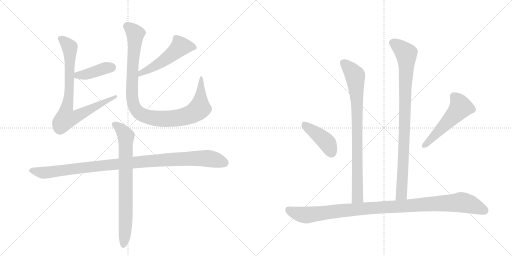
t = 0.00 s
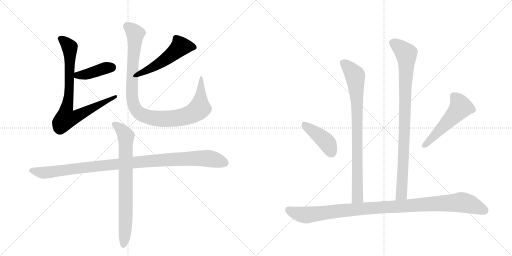
t = 1.90 s
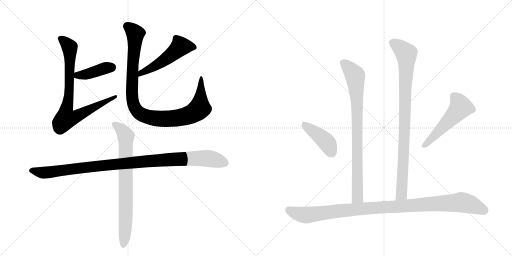
t = 3.79 s
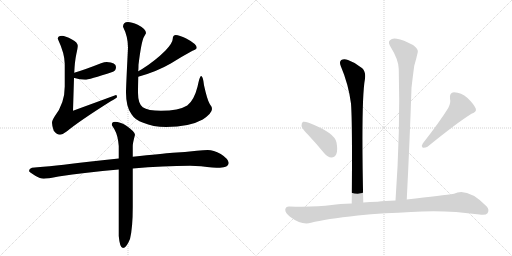
t = 5.69 s
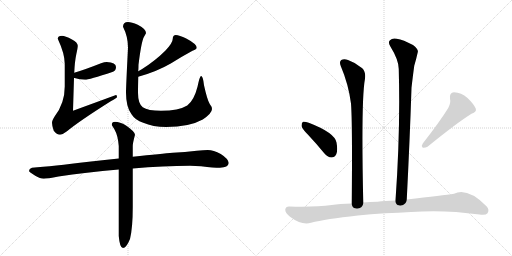
t = 7.58 s
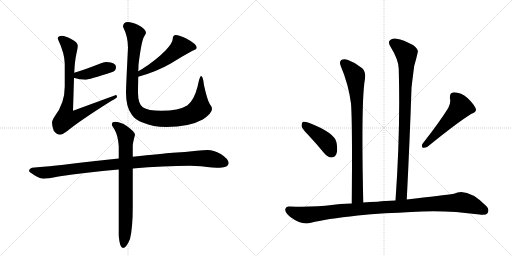
t = 9.48 s

The animated SVG that drew these frames (rendered in a browser with its animation timeline set to each time). Animation: 11 CSS @keyframes rules; one cycle of 9.48 s.

<svg version="1.1" viewBox="0 0 2048 1024" xmlns="http://www.w3.org/2000/svg">
  <g stroke="lightgray" stroke-dasharray="1,1" stroke-width="1" transform="scale(4, 4)">
    <line x1="0" y1="0" x2="256" y2="256"></line>
    <line x1="256" y1="0" x2="0" y2="256"></line>
    <line x1="128" y1="0" x2="128" y2="256"></line>
    <line x1="0" y1="128" x2="256" y2="128"></line>
    <line x1="256" y1="0" x2="512" y2="256"></line>
    <line x1="512" y1="0" x2="256" y2="256"></line>
    <line x1="384" y1="0" x2="384" y2="256"></line>
    <line x1="256" y1="128" x2="512" y2="128"></line>
  </g>
<g transform="scale(1, -1) translate(0, -850)">
   <style type="text/css">
    @keyframes keyframes0 {
      from {
       stroke: black;
       stroke-dashoffset: 410;
       stroke-width: 128;
       }
       57% {
       animation-timing-function: step-end;
       stroke: black;
       stroke-dashoffset: 0;
       stroke-width: 128;
       }
       to {
       stroke: black;
       stroke-width: 1024;
       }
       }
       #make-me-a-hanzi-animation-0 {
         animation: keyframes0 0.583659s both;
         animation-delay: 0.000000s;
         animation-timing-function: linear;
       }
    @keyframes keyframes1 {
      from {
       stroke: black;
       stroke-dashoffset: 808;
       stroke-width: 128;
       }
       72% {
       animation-timing-function: step-end;
       stroke: black;
       stroke-dashoffset: 0;
       stroke-width: 128;
       }
       to {
       stroke: black;
       stroke-width: 1024;
       }
       }
       #make-me-a-hanzi-animation-1 {
         animation: keyframes1 0.907552s both;
         animation-delay: 0.583659s;
         animation-timing-function: linear;
       }
    @keyframes keyframes2 {
      from {
       stroke: black;
       stroke-dashoffset: 514;
       stroke-width: 128;
       }
       63% {
       animation-timing-function: step-end;
       stroke: black;
       stroke-dashoffset: 0;
       stroke-width: 128;
       }
       to {
       stroke: black;
       stroke-width: 1024;
       }
       }
       #make-me-a-hanzi-animation-2 {
         animation: keyframes2 0.668294s both;
         animation-delay: 1.491211s;
         animation-timing-function: linear;
       }
    @keyframes keyframes3 {
      from {
       stroke: black;
       stroke-dashoffset: 1006;
       stroke-width: 128;
       }
       77% {
       animation-timing-function: step-end;
       stroke: black;
       stroke-dashoffset: 0;
       stroke-width: 128;
       }
       to {
       stroke: black;
       stroke-width: 1024;
       }
       }
       #make-me-a-hanzi-animation-3 {
         animation: keyframes3 1.068685s both;
         animation-delay: 2.159505s;
         animation-timing-function: linear;
       }
    @keyframes keyframes4 {
      from {
       stroke: black;
       stroke-dashoffset: 1039;
       stroke-width: 128;
       }
       77% {
       animation-timing-function: step-end;
       stroke: black;
       stroke-dashoffset: 0;
       stroke-width: 128;
       }
       to {
       stroke: black;
       stroke-width: 1024;
       }
       }
       #make-me-a-hanzi-animation-4 {
         animation: keyframes4 1.095540s both;
         animation-delay: 3.228190s;
         animation-timing-function: linear;
       }
    @keyframes keyframes5 {
      from {
       stroke: black;
       stroke-dashoffset: 763;
       stroke-width: 128;
       }
       71% {
       animation-timing-function: step-end;
       stroke: black;
       stroke-dashoffset: 0;
       stroke-width: 128;
       }
       to {
       stroke: black;
       stroke-width: 1024;
       }
       }
       #make-me-a-hanzi-animation-5 {
         animation: keyframes5 0.870931s both;
         animation-delay: 4.323730s;
         animation-timing-function: linear;
       }
    @keyframes keyframes6 {
      from {
       stroke: black;
       stroke-dashoffset: 832;
       stroke-width: 128;
       }
       73% {
       animation-timing-function: step-end;
       stroke: black;
       stroke-dashoffset: 0;
       stroke-width: 128;
       }
       to {
       stroke: black;
       stroke-width: 1024;
       }
       }
       #make-me-a-hanzi-animation-6 {
         animation: keyframes6 0.927083s both;
         animation-delay: 5.194661s;
         animation-timing-function: linear;
       }
    @keyframes keyframes7 {
      from {
       stroke: black;
       stroke-dashoffset: 910;
       stroke-width: 128;
       }
       75% {
       animation-timing-function: step-end;
       stroke: black;
       stroke-dashoffset: 0;
       stroke-width: 128;
       }
       to {
       stroke: black;
       stroke-width: 1024;
       }
       }
       #make-me-a-hanzi-animation-7 {
         animation: keyframes7 0.990560s both;
         animation-delay: 6.121745s;
         animation-timing-function: linear;
       }
    @keyframes keyframes8 {
      from {
       stroke: black;
       stroke-dashoffset: 416;
       stroke-width: 128;
       }
       58% {
       animation-timing-function: step-end;
       stroke: black;
       stroke-dashoffset: 0;
       stroke-width: 128;
       }
       to {
       stroke: black;
       stroke-width: 1024;
       }
       }
       #make-me-a-hanzi-animation-8 {
         animation: keyframes8 0.588542s both;
         animation-delay: 7.112305s;
         animation-timing-function: linear;
       }
    @keyframes keyframes9 {
      from {
       stroke: black;
       stroke-dashoffset: 519;
       stroke-width: 128;
       }
       63% {
       animation-timing-function: step-end;
       stroke: black;
       stroke-dashoffset: 0;
       stroke-width: 128;
       }
       to {
       stroke: black;
       stroke-width: 1024;
       }
       }
       #make-me-a-hanzi-animation-9 {
         animation: keyframes9 0.672363s both;
         animation-delay: 7.700846s;
         animation-timing-function: linear;
       }
    @keyframes keyframes10 {
      from {
       stroke: black;
       stroke-dashoffset: 1051;
       stroke-width: 128;
       }
       77% {
       animation-timing-function: step-end;
       stroke: black;
       stroke-dashoffset: 0;
       stroke-width: 128;
       }
       to {
       stroke: black;
       stroke-width: 1024;
       }
       }
       #make-me-a-hanzi-animation-10 {
         animation: keyframes10 1.105306s both;
         animation-delay: 8.373210s;
         animation-timing-function: linear;
       }
</style>
<path d="M 296 538 L 298 538 Q 319 531 340 531 Q 354 531 452 563 Q 464 568 464 582 Q 464 601 427 602 Q 418 602 404 597 Q 341 572 297 559 C 268 550 267 544 296 538 Z" fill="lightgray"></path> 
<path d="M 248 707 Q 231 707 231 695 Q 259 635 259 595 L 259 504 Q 259 437 219 385 Q 208 368 208 359 Q 208 346 215 327 Q 227 311 240 311 Q 248 311 268 325 Q 316 365 443 445 Q 468 458 468 462 Q 468 470 464 470 L 292 407 L 296 538 L 297 559 Q 299 604 305 632 Q 311 659 311 667 Q 311 680 288 692 Q 260 707 248 707 Z" fill="lightgray"></path> 
<path d="M 553 543 Q 626 563 683 596 Q 731 626 770 647 Q 787 654 787 659 Q 787 674 745 696 Q 717 710 703 710 Q 698 710 694 706 Q 691 701 691 695 Q 691 679 662 648 Q 620 606 567 573 L 553 565 C 527 550 524 535 553 543 Z" fill="lightgray"></path> 
<path d="M 512 762 Q 492 762 492 743 Q 512 704 512 659 Q 504 502 504 479 Q 504 422 526 393 Q 540 370 573 359 Q 611 342 665 342 Q 757 342 811 372 Q 848 397 848 414 Q 848 423 839 434 Q 829 450 816 509 Q 812 546 804 546 Q 799 546 790 503 Q 776 448 749 428 Q 715 407 644 407 Q 592 407 571 421 Q 552 436 552 479 Q 552 505 553 543 L 553 565 Q 554 577 554 591 Q 565 680 575 701 Q 584 716 584 718 Q 584 734 551 751 Q 526 762 512 762 Z" fill="lightgray"></path> 
<path d="M 475 216 Q 422 210 355 203 Q 210 185 128 179 Q 116 175 116 166 Q 117 162 141 147 Q 161 135 175 135 Q 189 135 234 144 Q 342 161 475 172 L 531 176 Q 655 187 760 187 L 804 185 Q 856 179 880 179 Q 913 180 915 198 Q 912 216 883 234 Q 854 250 831 250 Q 815 250 787 247 Q 740 242 691 239 Q 651 236 531 223 L 475 216 Z" fill="lightgray"></path> 
<path d="M 460 363 Q 447 363 447 351 Q 447 349 457 334 Q 472 308 475 266 L 475 216 L 475 172 L 475 -94 Q 479 -142 492 -142 Q 505 -142 520 -106 Q 531 -61 531 22 L 531 176 L 531 223 L 531 267 Q 531 277 540 311 Q 540 323 504 348 Q 479 363 460 363 Z" fill="lightgray"></path> 
<path d="M 1453 40 Q 1444 451 1460 535 Q 1464 562 1449 577 Q 1424 599 1392 610 Q 1376 617 1365 610 Q 1356 603 1363 586 Q 1394 513 1404 436 Q 1410 357 1407 36 C 1407 6 1454 10 1453 40 Z" fill="lightgray"></path> 
<path d="M 1627 52 Q 1639 286 1646 499 Q 1652 551 1657 587 Q 1666 618 1671 641 Q 1675 653 1652 670 Q 1613 691 1587 695 Q 1569 699 1560 689 Q 1551 682 1561 665 Q 1595 610 1595 574 Q 1602 330 1582 48 C 1580 18 1625 22 1627 52 Z" fill="lightgray"></path> 
<path d="M 1234 309 Q 1265 276 1297 237 Q 1310 221 1326 220 Q 1338 220 1345 233 Q 1352 248 1346 280 Q 1339 319 1235 359 Q 1219 365 1212 363 Q 1206 359 1206 346 Q 1209 334 1234 309 Z" fill="lightgray"></path> 
<path d="M 1793 418 Q 1759 363 1691 276 Q 1684 267 1691 259 Q 1701 258 1710 263 Q 1828 359 1886 395 Q 1908 402 1903 416 Q 1894 435 1870 458 Q 1845 480 1816 481 Q 1797 480 1800 455 Q 1804 439 1793 418 Z" fill="lightgray"></path> 
<path d="M 1541 -3 Q 1593 -2 1644 2 Q 1776 12 1918 -8 Q 1943 -12 1950 -3 Q 1959 12 1946 25 Q 1870 101 1816 75 Q 1774 69 1627 52 L 1582 48 Q 1539 47 1510 43 Q 1479 42 1453 40 L 1407 36 Q 1358 35 1327 30 Q 1260 21 1158 24 Q 1143 25 1141 12 Q 1140 -1 1160 -17 Q 1208 -53 1244 -41 Q 1302 -26 1431 -12 Q 1482 -6 1541 -3 Z" fill="lightgray"></path> 
      <clipPath id="make-me-a-hanzi-clip-0">
      <path d="M 296 538 L 298 538 Q 319 531 340 531 Q 354 531 452 563 Q 464 568 464 582 Q 464 601 427 602 Q 418 602 404 597 Q 341 572 297 559 C 268 550 267 544 296 538 Z" fill="lightgray"></path>
      </clipPath>
      <path clip-path="url(#make-me-a-hanzi-clip-0)" d="M 297 543 L 446 581 " fill="none" id="make-me-a-hanzi-animation-0" stroke-dasharray="282 564" stroke-linecap="round"></path>

      <clipPath id="make-me-a-hanzi-clip-1">
      <path d="M 248 707 Q 231 707 231 695 Q 259 635 259 595 L 259 504 Q 259 437 219 385 Q 208 368 208 359 Q 208 346 215 327 Q 227 311 240 311 Q 248 311 268 325 Q 316 365 443 445 Q 468 458 468 462 Q 468 470 464 470 L 292 407 L 296 538 L 297 559 Q 299 604 305 632 Q 311 659 311 667 Q 311 680 288 692 Q 260 707 248 707 Z" fill="lightgray"></path>
      </clipPath>
      <path clip-path="url(#make-me-a-hanzi-clip-1)" d="M 244 694 L 269 674 L 280 646 L 278 502 L 264 375 L 303 383 L 417 443 L 451 453 L 461 463 " fill="none" id="make-me-a-hanzi-animation-1" stroke-dasharray="680 1360" stroke-linecap="round"></path>

      <clipPath id="make-me-a-hanzi-clip-2">
      <path d="M 553 543 Q 626 563 683 596 Q 731 626 770 647 Q 787 654 787 659 Q 787 674 745 696 Q 717 710 703 710 Q 698 710 694 706 Q 691 701 691 695 Q 691 679 662 648 Q 620 606 567 573 L 553 565 C 527 550 524 535 553 543 Z" fill="lightgray"></path>
      </clipPath>
      <path clip-path="url(#make-me-a-hanzi-clip-2)" d="M 779 661 L 721 663 L 641 598 L 564 558 L 560 549 " fill="none" id="make-me-a-hanzi-animation-2" stroke-dasharray="386 772" stroke-linecap="round"></path>

      <clipPath id="make-me-a-hanzi-clip-3">
      <path d="M 512 762 Q 492 762 492 743 Q 512 704 512 659 Q 504 502 504 479 Q 504 422 526 393 Q 540 370 573 359 Q 611 342 665 342 Q 757 342 811 372 Q 848 397 848 414 Q 848 423 839 434 Q 829 450 816 509 Q 812 546 804 546 Q 799 546 790 503 Q 776 448 749 428 Q 715 407 644 407 Q 592 407 571 421 Q 552 436 552 479 Q 552 505 553 543 L 553 565 Q 554 577 554 591 Q 565 680 575 701 Q 584 716 584 718 Q 584 734 551 751 Q 526 762 512 762 Z" fill="lightgray"></path>
      </clipPath>
      <path clip-path="url(#make-me-a-hanzi-clip-3)" d="M 509 745 L 541 716 L 529 559 L 529 455 L 539 420 L 565 392 L 614 378 L 675 375 L 746 386 L 787 406 L 799 419 L 805 542 " fill="none" id="make-me-a-hanzi-animation-3" stroke-dasharray="878 1756" stroke-linecap="round"></path>

      <clipPath id="make-me-a-hanzi-clip-4">
      <path d="M 475 216 Q 422 210 355 203 Q 210 185 128 179 Q 116 175 116 166 Q 117 162 141 147 Q 161 135 175 135 Q 189 135 234 144 Q 342 161 475 172 L 531 176 Q 655 187 760 187 L 804 185 Q 856 179 880 179 Q 913 180 915 198 Q 912 216 883 234 Q 854 250 831 250 Q 815 250 787 247 Q 740 242 691 239 Q 651 236 531 223 L 475 216 Z" fill="lightgray"></path>
      </clipPath>
      <path clip-path="url(#make-me-a-hanzi-clip-4)" d="M 124 167 L 178 159 L 348 182 L 714 214 L 826 217 L 901 198 " fill="none" id="make-me-a-hanzi-animation-4" stroke-dasharray="911 1822" stroke-linecap="round"></path>

      <clipPath id="make-me-a-hanzi-clip-5">
      <path d="M 460 363 Q 447 363 447 351 Q 447 349 457 334 Q 472 308 475 266 L 475 216 L 475 172 L 475 -94 Q 479 -142 492 -142 Q 505 -142 520 -106 Q 531 -61 531 22 L 531 176 L 531 223 L 531 267 Q 531 277 540 311 Q 540 323 504 348 Q 479 363 460 363 Z" fill="lightgray"></path>
      </clipPath>
      <path clip-path="url(#make-me-a-hanzi-clip-5)" d="M 457 353 L 485 332 L 504 305 L 503 -35 L 493 -133 " fill="none" id="make-me-a-hanzi-animation-5" stroke-dasharray="635 1270" stroke-linecap="round"></path>

      <clipPath id="make-me-a-hanzi-clip-6">
      <path d="M 1453 40 Q 1444 451 1460 535 Q 1464 562 1449 577 Q 1424 599 1392 610 Q 1376 617 1365 610 Q 1356 603 1363 586 Q 1394 513 1404 436 Q 1410 357 1407 36 C 1407 6 1454 10 1453 40 Z" fill="lightgray"></path>
      </clipPath>
      <path clip-path="url(#make-me-a-hanzi-clip-6)" d="M 1375 599 L 1419 550 L 1424 507 L 1431 79 L 1428 58 L 1414 48 " fill="none" id="make-me-a-hanzi-animation-6" stroke-dasharray="704 1408" stroke-linecap="round"></path>

      <clipPath id="make-me-a-hanzi-clip-7">
      <path d="M 1627 52 Q 1639 286 1646 499 Q 1652 551 1657 587 Q 1666 618 1671 641 Q 1675 653 1652 670 Q 1613 691 1587 695 Q 1569 699 1560 689 Q 1551 682 1561 665 Q 1595 610 1595 574 Q 1602 330 1582 48 C 1580 18 1625 22 1627 52 Z" fill="lightgray"></path>
      </clipPath>
      <path clip-path="url(#make-me-a-hanzi-clip-7)" d="M 1573 678 L 1625 636 L 1626 619 L 1607 78 L 1589 56 " fill="none" id="make-me-a-hanzi-animation-7" stroke-dasharray="782 1564" stroke-linecap="round"></path>

      <clipPath id="make-me-a-hanzi-clip-8">
      <path d="M 1234 309 Q 1265 276 1297 237 Q 1310 221 1326 220 Q 1338 220 1345 233 Q 1352 248 1346 280 Q 1339 319 1235 359 Q 1219 365 1212 363 Q 1206 359 1206 346 Q 1209 334 1234 309 Z" fill="lightgray"></path>
      </clipPath>
      <path clip-path="url(#make-me-a-hanzi-clip-8)" d="M 1217 355 L 1303 285 L 1325 241 " fill="none" id="make-me-a-hanzi-animation-8" stroke-dasharray="288 576" stroke-linecap="round"></path>

      <clipPath id="make-me-a-hanzi-clip-9">
      <path d="M 1793 418 Q 1759 363 1691 276 Q 1684 267 1691 259 Q 1701 258 1710 263 Q 1828 359 1886 395 Q 1908 402 1903 416 Q 1894 435 1870 458 Q 1845 480 1816 481 Q 1797 480 1800 455 Q 1804 439 1793 418 Z" fill="lightgray"></path>
      </clipPath>
      <path clip-path="url(#make-me-a-hanzi-clip-9)" d="M 1817 462 L 1835 442 L 1843 421 L 1696 266 " fill="none" id="make-me-a-hanzi-animation-9" stroke-dasharray="391 782" stroke-linecap="round"></path>

      <clipPath id="make-me-a-hanzi-clip-10">
      <path d="M 1541 -3 Q 1593 -2 1644 2 Q 1776 12 1918 -8 Q 1943 -12 1950 -3 Q 1959 12 1946 25 Q 1870 101 1816 75 Q 1774 69 1627 52 L 1582 48 Q 1539 47 1510 43 Q 1479 42 1453 40 L 1407 36 Q 1358 35 1327 30 Q 1260 21 1158 24 Q 1143 25 1141 12 Q 1140 -1 1160 -17 Q 1208 -53 1244 -41 Q 1302 -26 1431 -12 Q 1482 -6 1541 -3 Z" fill="lightgray"></path>
      </clipPath>
      <path clip-path="url(#make-me-a-hanzi-clip-10)" d="M 1155 11 L 1182 -2 L 1231 -10 L 1432 14 L 1846 41 L 1887 31 L 1938 8 " fill="none" id="make-me-a-hanzi-animation-10" stroke-dasharray="923 1846" stroke-linecap="round"></path>

</g>
</svg>
